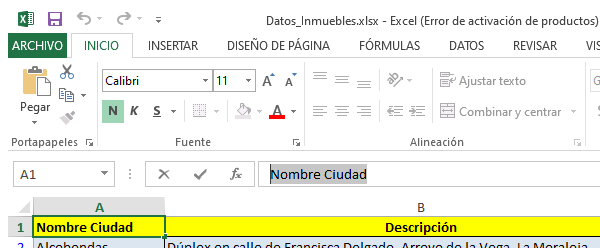
Workflow: Main

Step 1: Asociar ventana 'excel.exe Datos_Inmuebl...' on the element in window 'Datos_Inmuebles.xlsx - Excel (Error de activación de productos)' (excel.exe)
